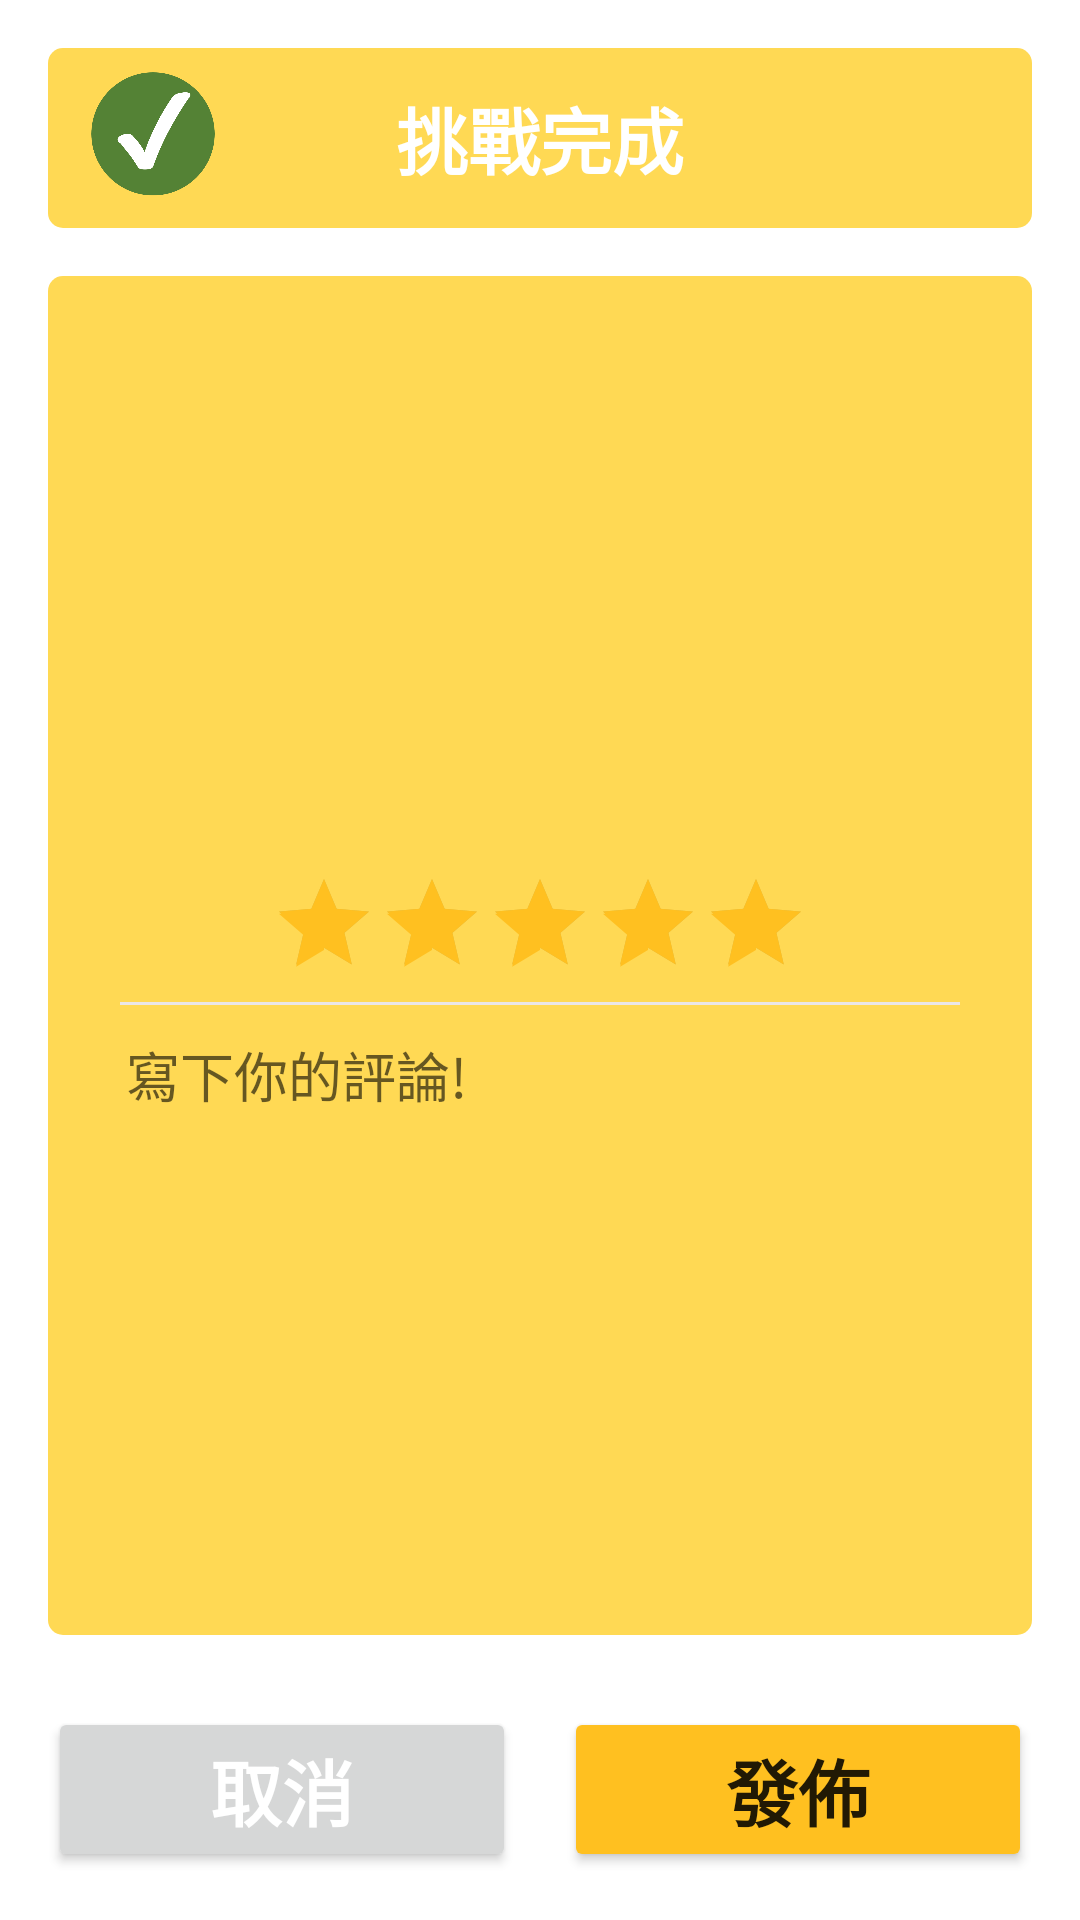

Produce the Android XML layout that renders to this screen, including the resource entries it uses.
<!-- AndroidManifest.xml: application theme Theme.MiruHiru -->
<!-- res/layout/fragment_challenge_success.xml -->
<?xml version="1.0" encoding="utf-8"?>
<androidx.constraintlayout.widget.ConstraintLayout xmlns:android="http://schemas.android.com/apk/res/android"
    xmlns:app="http://schemas.android.com/apk/res-auto"
    xmlns:tools="http://schemas.android.com/tools"
    android:layout_width="match_parent"
    android:layout_height="match_parent"
    tools:context=".challengesuccess.ChallengeSuccessFragment">


    <Button
        android:id="@+id/postButton"
        android:layout_width="0dp"
        android:layout_height="wrap_content"
        android:layout_marginStart="8dp"
        android:layout_marginEnd="16dp"
        android:layout_marginBottom="16dp"
        android:backgroundTint="@color/deep_yellow"
        android:text="發佈"
        android:textSize="24sp"
        android:textStyle="bold"
        app:layout_constraintBottom_toBottomOf="parent"
        app:layout_constraintEnd_toEndOf="parent"
        app:layout_constraintHorizontal_bias="0.5"
        app:layout_constraintStart_toEndOf="@+id/cancelButton" />

    <androidx.appcompat.widget.AppCompatButton
        android:id="@+id/cancelButton"
        android:layout_width="0dp"
        android:layout_height="0dp"
        android:layout_marginStart="16dp"
        android:layout_marginEnd="8dp"
        android:text="取消"
        android:textColor="@color/white"
        android:textSize="24sp"
        android:textStyle="bold"
        app:layout_constraintBottom_toBottomOf="@+id/postButton"
        app:layout_constraintEnd_toStartOf="@+id/postButton"
        app:layout_constraintHorizontal_bias="0.5"
        app:layout_constraintStart_toStartOf="parent"
        app:layout_constraintTop_toTopOf="@+id/postButton" />

    <TextView
        android:id="@+id/successTitle2"
        android:layout_width="0dp"
        android:layout_height="60dp"
        android:layout_marginStart="16dp"
        android:layout_marginTop="16dp"
        android:layout_marginEnd="16dp"
        android:background="@drawable/button_border"
        android:gravity="center"
        android:text="挑戰完成"
        android:textColor="@color/white"
        android:textSize="24sp"
        android:textStyle="bold"
        app:layout_constraintEnd_toEndOf="parent"
        app:layout_constraintStart_toStartOf="parent"
        app:layout_constraintTop_toTopOf="parent" />

    <ImageView
        android:id="@+id/successIcon2"
        android:layout_width="70dp"
        android:layout_height="70dp"
        android:layout_marginStart="16dp"
        android:src="@drawable/ic_success_500"
        app:layout_constraintBottom_toBottomOf="@+id/successTitle2"
        app:layout_constraintStart_toStartOf="parent"
        app:layout_constraintTop_toTopOf="@+id/successTitle2"
        app:layout_constraintVertical_bias="0.24000001" />

    <TextView
        android:id="@+id/successContent2"
        android:layout_width="0dp"
        android:layout_height="0dp"
        android:layout_marginStart="16dp"
        android:layout_marginTop="16dp"
        android:layout_marginEnd="16dp"
        android:layout_marginBottom="24dp"
        android:background="@drawable/button_border"
        android:gravity="center"
        android:textColor="@color/white"
        android:textSize="24sp"
        android:textStyle="bold"
        app:layout_constraintBottom_toTopOf="@+id/postButton"
        app:layout_constraintEnd_toEndOf="parent"
        app:layout_constraintHorizontal_bias="0.0"
        app:layout_constraintStart_toStartOf="parent"
        app:layout_constraintTop_toBottomOf="@+id/successTitle2" />

    <TextView
        android:id="@+id/successText2"
        android:layout_width="0dp"
        android:layout_height="0dp"
        android:layout_marginStart="16dp"
        android:layout_marginTop="16dp"
        android:layout_marginEnd="16dp"
        android:layout_marginBottom="16dp"
        android:background="@drawable/dialog_border"
        android:gravity="center"
        android:padding="12dp"
        android:textColor="@color/grey"
        android:textSize="20sp"
        android:textStyle="bold"
        app:layout_constraintBottom_toBottomOf="@+id/successContent2"
        app:layout_constraintEnd_toEndOf="@+id/successContent2"
        app:layout_constraintStart_toStartOf="@+id/successContent2"
        app:layout_constraintTop_toBottomOf="@+id/challengeSuccessIcon" />

    <View
        android:id="@+id/greyLine5"
        android:layout_width="0dp"
        android:layout_height="1dp"
        android:layout_marginStart="8dp"
        android:layout_marginTop="8dp"
        android:layout_marginEnd="8dp"
        android:background="@color/grey_cccccc"
        app:layout_constraintEnd_toEndOf="@+id/successText2"
        app:layout_constraintHorizontal_bias="0.0"
        app:layout_constraintStart_toStartOf="@+id/successText2"
        app:layout_constraintTop_toBottomOf="@+id/successRatingBar" />

    <RatingBar
        android:id="@+id/successRatingBar"
        style="@style/Widget.AppCompat.RatingBar.Indicator"
        android:layout_width="wrap_content"
        android:layout_height="wrap_content"
        android:layout_marginTop="16dp"
        android:isIndicator="false"
        android:min="1"
        android:progressTint="@color/deep_yellow"
        android:rating="5"
        android:secondaryProgressTint="@color/deep_yellow"
        app:layout_constraintEnd_toEndOf="@+id/successText2"
        app:layout_constraintStart_toStartOf="@+id/successText2"
        app:layout_constraintTop_toTopOf="@+id/successText2" />

    <EditText
        android:id="@+id/editTextComment"
        android:layout_width="0dp"
        android:layout_height="0dp"
        android:background="@null"
        android:ems="10"
        android:gravity="start|top"
        android:hint="寫下你的評論!"
        android:inputType="textMultiLine"
        android:padding="10dp"
        app:layout_constraintBottom_toBottomOf="@+id/successText2"
        app:layout_constraintEnd_toEndOf="@+id/successText2"
        app:layout_constraintStart_toStartOf="@+id/successText2"
        app:layout_constraintTop_toBottomOf="@+id/greyLine5" />

    <ImageView
        android:id="@+id/challengeSuccessIcon"
        android:layout_width="150dp"
        android:layout_height="150dp"
        android:layout_marginTop="16dp"
        android:src="@drawable/ic_challenge_success"
        app:layout_constraintEnd_toEndOf="parent"
        app:layout_constraintStart_toStartOf="parent"
        app:layout_constraintTop_toTopOf="@+id/successContent2" />

    <ProgressBar
        android:id="@+id/progressBar2"
        style="?android:attr/progressBarStyle"
        android:layout_width="wrap_content"
        android:layout_height="wrap_content"
        android:indeterminate="true"
        android:indeterminateTint="@color/deep_yellow"
        android:indeterminateTintMode="src_atop"
        android:visibility="gone"
        app:layout_constraintBottom_toBottomOf="parent"
        app:layout_constraintEnd_toEndOf="parent"
        app:layout_constraintStart_toStartOf="parent"
        app:layout_constraintTop_toTopOf="parent" />

</androidx.constraintlayout.widget.ConstraintLayout>
<!-- resources referenced by this layout -->
<resources>
  <color name="deep_yellow">#FFC020</color>
  <color name="grey">#8E8B81</color>
  <color name="grey_cccccc">#EBE7E7</color>
  <color name="white">#FFFFFFFF</color>
  <!-- drawable button_border (drawable) -->
  <?xml version="1.0" encoding="utf-8"?>
  <shape xmlns:android="http://schemas.android.com/apk/res/android" >
  
      <solid android:color="@color/light_yellow" />
  
      <padding
          android:left="1dp"
          android:right="1dp"
          android:bottom="1dp"
          android:top="1dp" />
  
      <corners android:radius="5dp" />
  </shape>
  <!-- drawable ic_success_500: png bitmap (drawable, 27970 bytes) -->
  <style name="Theme.MiruHiru" parent="Theme.MaterialComponents.DayNight.NoActionBar">
          
          <item name="colorPrimary">@color/light_yellow</item>
          <item name="colorPrimaryVariant">@color/deep_yellow</item>
          <item name="colorOnPrimary">@color/white</item>
          
          <item name="colorSecondary">@color/teal_200</item>
          <item name="colorSecondaryVariant">@color/teal_700</item>
          <item name="colorOnSecondary">@color/black</item>
          
          <item name="android:statusBarColor" tools:targetApi="l">?attr/colorPrimaryVariant</item>
          
      </style>
  <color name="light_yellow">#FFD954</color>
  <color name="teal_200">#FF03DAC5</color>
  <color name="teal_700">#FF018786</color>
  <color name="black">#FF000000</color>
</resources>
